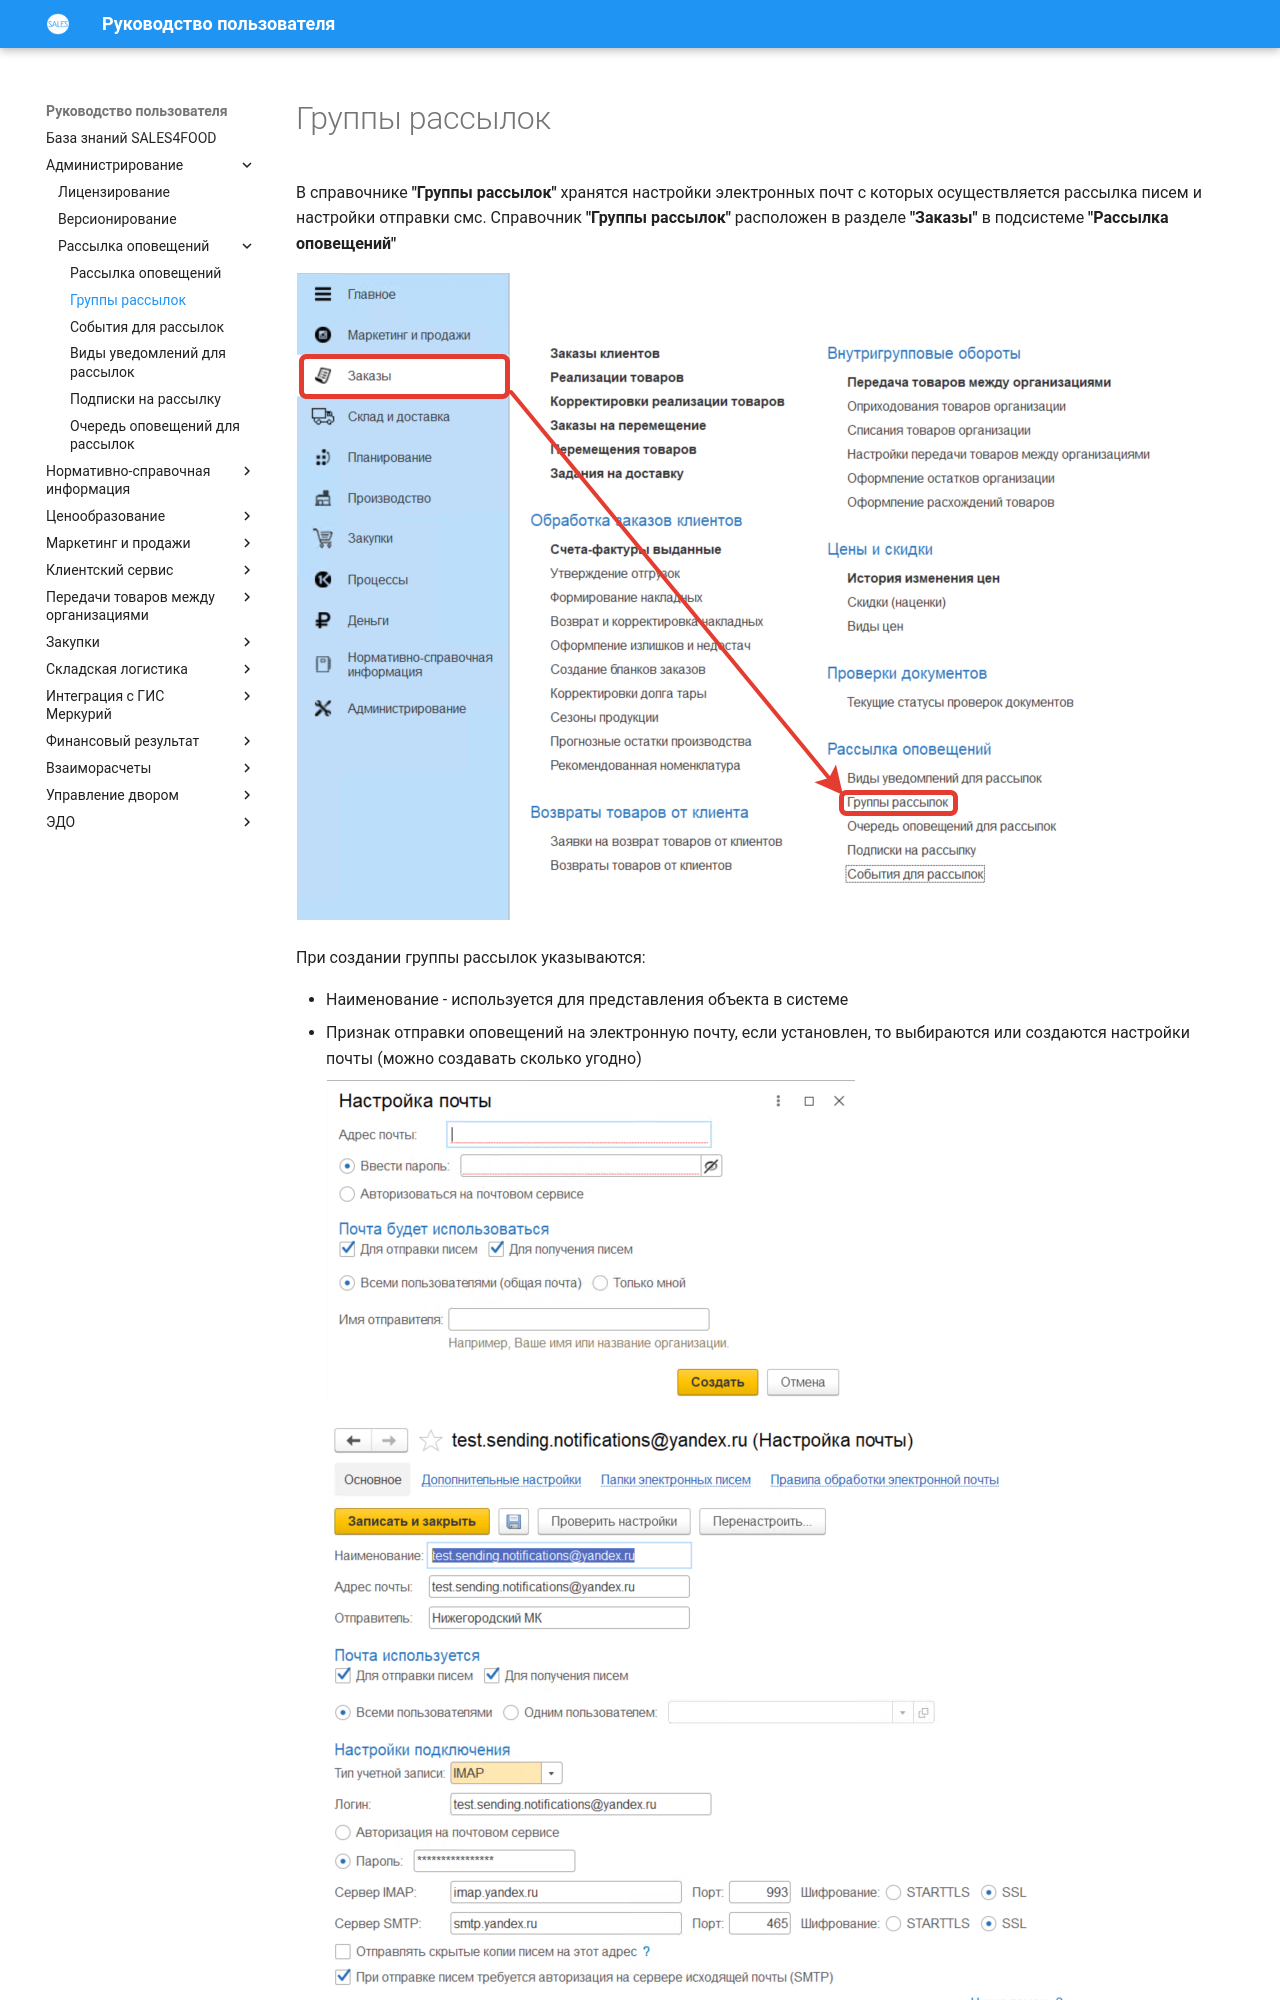

repository: Konstanta-it/sales4food · page: Administration/SendingNotifications/MailingGroups/index.html · generator: mkdocs

# Группы рассылок

В справочнике **"Группы рассылок"** хранятся настройки электронных почт с которых осуществляется рассылка писем и настройки отправки смс. Справочник **"Группы рассылок"** расположен в разделе **"Заказы"** в подсистеме **"Рассылка оповещений"**

[![1][1]][1]

При создании группы рассылок указываются:

- Наименование - используется для представления объекта в системе
- Признак отправки оповещений на электронную почту, если установлен, то выбираются или создаются настройки почты (можно создавать сколько угодно)

    [![4][4]][4]

    [![3][3]][3]
